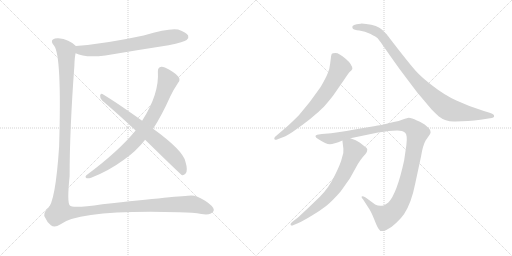
t = 0.00 s
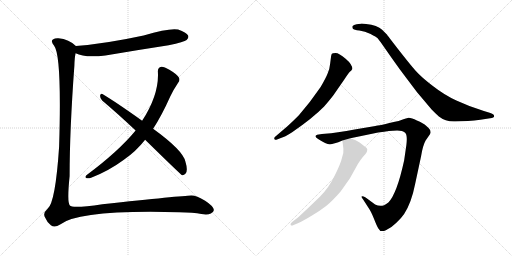
t = 7.11 s
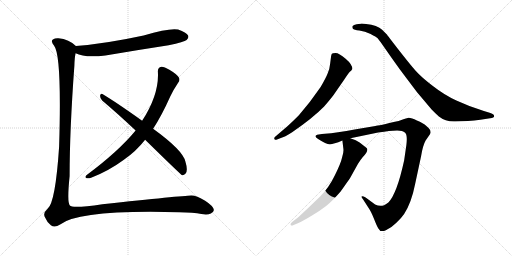
t = 7.38 s
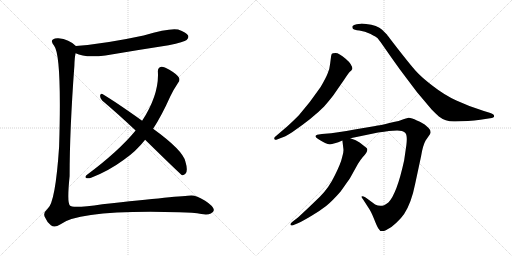
t = 7.64 s
t = 7.90 s: frame unchanged from t = 7.64 s, image omitted
t = 8.64 s: frame unchanged from t = 7.64 s, image omitted

The animated SVG that drew these frames (rendered in a browser with its animation timeline set to each time). Animation: 8 CSS @keyframes rules; one cycle of 8.64 s.

<svg version="1.1" viewBox="0 0 2048 1024" xmlns="http://www.w3.org/2000/svg">
  <g stroke="lightgray" stroke-dasharray="1,1" stroke-width="1" transform="scale(4, 4)">
    <line x1="0" y1="0" x2="256" y2="256"></line>
    <line x1="256" y1="0" x2="0" y2="256"></line>
    <line x1="128" y1="0" x2="128" y2="256"></line>
    <line x1="0" y1="128" x2="256" y2="128"></line>
    <line x1="256" y1="0" x2="512" y2="256"></line>
    <line x1="512" y1="0" x2="256" y2="256"></line>
    <line x1="384" y1="0" x2="384" y2="256"></line>
    <line x1="256" y1="128" x2="512" y2="128"></line>
  </g>
<g transform="scale(1, -1) translate(0, -850)">
   <style type="text/css">
    @keyframes keyframes0 {
      from {
       stroke: black;
       stroke-dashoffset: 692;
       stroke-width: 128;
       }
       69% {
       animation-timing-function: step-end;
       stroke: black;
       stroke-dashoffset: 0;
       stroke-width: 128;
       }
       to {
       stroke: black;
       stroke-width: 1024;
       }
       }
       #make-me-a-hanzi-animation-0 {
         animation: keyframes0 0.813151s both;
         animation-delay: 0.000000s;
         animation-timing-function: linear;
       }
    @keyframes keyframes1 {
      from {
       stroke: black;
       stroke-dashoffset: 818;
       stroke-width: 128;
       }
       73% {
       animation-timing-function: step-end;
       stroke: black;
       stroke-dashoffset: 0;
       stroke-width: 128;
       }
       to {
       stroke: black;
       stroke-width: 1024;
       }
       }
       #make-me-a-hanzi-animation-1 {
         animation: keyframes1 0.915690s both;
         animation-delay: 0.813151s;
         animation-timing-function: linear;
       }
    @keyframes keyframes2 {
      from {
       stroke: black;
       stroke-dashoffset: 707;
       stroke-width: 128;
       }
       70% {
       animation-timing-function: step-end;
       stroke: black;
       stroke-dashoffset: 0;
       stroke-width: 128;
       }
       to {
       stroke: black;
       stroke-width: 1024;
       }
       }
       #make-me-a-hanzi-animation-2 {
         animation: keyframes2 0.825358s both;
         animation-delay: 1.728841s;
         animation-timing-function: linear;
       }
    @keyframes keyframes3 {
      from {
       stroke: black;
       stroke-dashoffset: 1565;
       stroke-width: 128;
       }
       84% {
       animation-timing-function: step-end;
       stroke: black;
       stroke-dashoffset: 0;
       stroke-width: 128;
       }
       to {
       stroke: black;
       stroke-width: 1024;
       }
       }
       #make-me-a-hanzi-animation-3 {
         animation: keyframes3 1.523600s both;
         animation-delay: 2.554199s;
         animation-timing-function: linear;
       }
    @keyframes keyframes4 {
      from {
       stroke: black;
       stroke-dashoffset: 696;
       stroke-width: 128;
       }
       69% {
       animation-timing-function: step-end;
       stroke: black;
       stroke-dashoffset: 0;
       stroke-width: 128;
       }
       to {
       stroke: black;
       stroke-width: 1024;
       }
       }
       #make-me-a-hanzi-animation-4 {
         animation: keyframes4 0.816406s both;
         animation-delay: 4.077799s;
         animation-timing-function: linear;
       }
    @keyframes keyframes5 {
      from {
       stroke: black;
       stroke-dashoffset: 950;
       stroke-width: 128;
       }
       76% {
       animation-timing-function: step-end;
       stroke: black;
       stroke-dashoffset: 0;
       stroke-width: 128;
       }
       to {
       stroke: black;
       stroke-width: 1024;
       }
       }
       #make-me-a-hanzi-animation-5 {
         animation: keyframes5 1.023112s both;
         animation-delay: 4.894205s;
         animation-timing-function: linear;
       }
    @keyframes keyframes6 {
      from {
       stroke: black;
       stroke-dashoffset: 1161;
       stroke-width: 128;
       }
       79% {
       animation-timing-function: step-end;
       stroke: black;
       stroke-dashoffset: 0;
       stroke-width: 128;
       }
       to {
       stroke: black;
       stroke-width: 1024;
       }
       }
       #make-me-a-hanzi-animation-6 {
         animation: keyframes6 1.194824s both;
         animation-delay: 5.917317s;
         animation-timing-function: linear;
       }
    @keyframes keyframes7 {
      from {
       stroke: black;
       stroke-dashoffset: 702;
       stroke-width: 128;
       }
       70% {
       animation-timing-function: step-end;
       stroke: black;
       stroke-dashoffset: 0;
       stroke-width: 128;
       }
       to {
       stroke: black;
       stroke-width: 1024;
       }
       }
       #make-me-a-hanzi-animation-7 {
         animation: keyframes7 0.821289s both;
         animation-delay: 7.112141s;
         animation-timing-function: linear;
       }
</style>
<path d="M 302.5 637.0 Q 338.5 618.0 421.5 628.0 Q 544.5 649.0 674.5 669.0 Q 737.5 682.0 746.5 690.0 Q 756.5 699.0 752.5 708.0 Q 745.5 721.0 712.5 732.0 Q 678.5 739.0 574.5 708.0 Q 421.5 675.0 303.5 666.0 C 273.5 664.0 274.5 649.0 302.5 637.0 Z" fill="lightgray"></path> 
<path d="M 612.5 335.0 Q 646.5 387.0 680.5 463.0 Q 693.5 491.0 712.5 519.0 Q 721.5 529.0 715.5 540.0 Q 709.5 552.0 677.5 571.0 Q 655.5 584.0 645.5 583.0 Q 630.5 580.0 631.5 564.0 Q 637.5 474.0 568.5 367.0 L 542.5 328.0 Q 473.5 244.0 345.5 149.0 Q 338.5 142.0 344.5 138.0 Q 351.5 135.0 364.5 139.0 Q 434.5 166.0 495.5 211.0 Q 544.5 245.0 580.5 291.0 L 612.5 335.0 Z" fill="lightgray"></path> 
<path d="M 580.5 291.0 Q 724.5 150.0 728.5 149.0 Q 735.5 148.0 742.5 156.0 Q 752.5 168.0 741.5 204.0 Q 731.5 249.0 612.5 335.0 L 568.5 367.0 Q 466.5 440.0 409.5 474.0 Q 402.5 478.0 400.5 468.0 Q 399.5 456.0 408.5 448.0 Q 472.5 394.0 542.5 328.0 L 580.5 291.0 Z" fill="lightgray"></path> 
<path d="M 303.5 666.0 Q 276.5 693.0 233.5 697.0 Q 220.5 698.0 211.5 692.0 Q 201.5 685.0 216.5 667.0 Q 247.5 628.0 236.5 264.0 Q 221.5 39.0 190.5 15.0 Q 168.5 -4.0 181.5 -22.0 Q 187.5 -38.0 203.5 -51.0 Q 218.5 -63.0 240.5 -48.0 Q 318.5 12.0 716.5 1.0 Q 774.5 0.0 805.5 -6.0 Q 830.5 -10.0 843.5 -4.0 Q 855.5 3.0 855.5 10.0 Q 854.5 25.0 820.5 47.0 Q 786.5 68.0 765.5 68.0 Q 725.5 67.0 409.5 33.0 Q 288.5 15.0 279.5 28.0 Q 267.5 40.0 278.5 146.0 Q 278.5 330.0 297.5 587.0 Q 298.5 623.0 302.5 637.0 C 305.5 665.0 305.5 665.0 303.5 666.0 Z" fill="lightgray"></path> 
<path d="M 1105.5 291.5 L 1123.5 298.5 Q 1137.5 301.5 1168.5 321.5 Q 1251.5 378.5 1296.5 424.5 Q 1330.5 463.5 1342.5 482.5 L 1376.5 531.5 Q 1393.5 557.5 1399.5 563.5 Q 1406.5 569.5 1408.5 573.5 L 1409.5 574.5 Q 1409.5 592.5 1382.5 615.5 Q 1355.5 638.5 1342.5 638.5 Q 1329.5 638.5 1327.5 635.5 Q 1325.5 632.5 1324.5 626.5 L 1320.5 595.5 Q 1318.5 573.5 1310.5 556.5 Q 1303.5 538.5 1282.5 502.5 Q 1239.5 439.5 1195.5 389.5 Q 1167.5 361.5 1148.5 344.5 L 1100.5 303.5 Q 1095.5 298.5 1097.5 294.5 Q 1100.5 289.5 1105.5 291.5 Z" fill="lightgray"></path> 
<path d="M 1821.5 364.5 L 1871.5 366.5 Q 1897.5 368.5 1921.5 371.5 L 1960.5 377.5 Q 1976.5 378.5 1976.5 386.5 Q 1976.5 394.5 1958.5 399.5 L 1935.5 406.5 Q 1874.5 425.5 1825.5 448.5 Q 1777.5 470.5 1731.5 506.5 Q 1685.5 541.5 1662.5 567.5 Q 1639.5 593.5 1593.5 652.5 Q 1548.5 710.5 1547.5 712.5 L 1528.5 731.5 Q 1509.5 749.5 1464.5 754.5 Q 1446.5 756.5 1442.5 755.5 L 1426.5 753.5 Q 1414.5 751.5 1410.5 746.5 Q 1407.5 741.5 1411.5 735.5 Q 1415.5 730.5 1437.5 728.5 Q 1459.5 725.5 1482.5 714.5 Q 1505.5 702.5 1510.5 697.5 Q 1515.5 691.5 1530.5 670.5 L 1567.5 617.5 Q 1597.5 574.5 1630.5 531.5 L 1667.5 482.5 L 1726.5 412.5 Q 1746.5 392.5 1755.5 384.5 Q 1783.5 362.5 1821.5 364.5 Z" fill="lightgray"></path> 
<path d="M 1555.5 326.5 L 1588.5 328.5 Q 1610.5 328.5 1620.5 319.5 Q 1630.5 310.5 1625.5 270.5 L 1616.5 208.5 Q 1587.5 75.5 1553.5 40.5 Q 1541.5 31.5 1536.5 29.5 Q 1518.5 22.5 1500.5 32.5 L 1462.5 60.5 Q 1449.5 67.5 1446.5 64.5 Q 1444.5 60.5 1452.5 52.5 L 1472.5 21.5 Q 1483.5 6.5 1495.5 -23.5 Q 1507.5 -54.5 1513.5 -63.5 Q 1521.5 -80.5 1543.5 -70.5 Q 1565.5 -60.5 1585.5 -40.5 Q 1606.5 -20.5 1616.5 -5.5 Q 1645.5 38.5 1660.5 114.5 L 1684.5 226.5 Q 1691.5 269.5 1702.5 288.5 L 1720.5 314.5 L 1722.5 321.5 L 1720.5 330.5 Q 1718.5 335.5 1705.5 346.5 Q 1693.5 358.5 1667.5 368.5 Q 1646.5 379.5 1634.5 379.5 L 1616.5 374.5 L 1594.5 366.5 Q 1511.5 347.5 1501.5 346.5 L 1418.5 332.5 Q 1346.5 319.5 1324.5 317.5 L 1287.5 314.5 L 1268.5 311.5 Q 1253.5 305.5 1272.5 294.5 Q 1304.5 273.5 1319.5 273.5 Q 1334.5 273.5 1369.5 288.5 L 1401.5 297.5 L 1512.5 320.5 Q 1538.5 324.5 1555.5 326.5 Z" fill="lightgray"></path> 
<path d="M 1369.5 288.5 L 1373.5 255.5 Q 1375.5 242.5 1368.5 221.5 Q 1363.5 197.5 1339.5 149.5 Q 1316.5 100.5 1279.5 63.5 L 1230.5 16.5 Q 1196.5 -15.5 1190.5 -20.5 L 1168.5 -37.5 Q 1159.5 -44.5 1162.5 -49.5 Q 1166.5 -54.5 1174.5 -49.5 L 1191.5 -42.5 Q 1211.5 -33.5 1246.5 -12.5 Q 1281.5 8.5 1304.5 26.5 Q 1327.5 44.5 1362.5 84.5 Q 1396.5 132.5 1401.5 140.5 L 1431.5 194.5 Q 1440.5 209.5 1450.5 221.5 Q 1476.5 247.5 1466.5 258.5 L 1438.5 280.5 Q 1425.5 290.5 1401.5 297.5 C 1373.5 307.5 1367.5 309.5 1369.5 288.5 Z" fill="lightgray"></path> 
      <clipPath id="make-me-a-hanzi-clip-0">
      <path d="M 302.5 637.0 Q 338.5 618.0 421.5 628.0 Q 544.5 649.0 674.5 669.0 Q 737.5 682.0 746.5 690.0 Q 756.5 699.0 752.5 708.0 Q 745.5 721.0 712.5 732.0 Q 678.5 739.0 574.5 708.0 Q 421.5 675.0 303.5 666.0 C 273.5 664.0 274.5 649.0 302.5 637.0 Z" fill="lightgray"></path>
      </clipPath>
      <path clip-path="url(#make-me-a-hanzi-clip-0)" d="M 310.5 658.0 L 321.5 649.0 L 390.5 649.0 L 650.5 697.0 L 704.5 705.0 L 738.5 703.0 " fill="none" id="make-me-a-hanzi-animation-0" stroke-dasharray="564 1128" stroke-linecap="round"></path>

      <clipPath id="make-me-a-hanzi-clip-1">
      <path d="M 612.5 335.0 Q 646.5 387.0 680.5 463.0 Q 693.5 491.0 712.5 519.0 Q 721.5 529.0 715.5 540.0 Q 709.5 552.0 677.5 571.0 Q 655.5 584.0 645.5 583.0 Q 630.5 580.0 631.5 564.0 Q 637.5 474.0 568.5 367.0 L 542.5 328.0 Q 473.5 244.0 345.5 149.0 Q 338.5 142.0 344.5 138.0 Q 351.5 135.0 364.5 139.0 Q 434.5 166.0 495.5 211.0 Q 544.5 245.0 580.5 291.0 L 612.5 335.0 Z" fill="lightgray"></path>
      </clipPath>
      <path clip-path="url(#make-me-a-hanzi-clip-1)" d="M 647.5 567.0 L 666.5 538.0 L 669.5 522.0 L 619.5 400.0 L 571.5 323.0 L 518.5 262.0 L 453.5 207.0 L 349.5 143.0 " fill="none" id="make-me-a-hanzi-animation-1" stroke-dasharray="690 1380" stroke-linecap="round"></path>

      <clipPath id="make-me-a-hanzi-clip-2">
      <path d="M 580.5 291.0 Q 724.5 150.0 728.5 149.0 Q 735.5 148.0 742.5 156.0 Q 752.5 168.0 741.5 204.0 Q 731.5 249.0 612.5 335.0 L 568.5 367.0 Q 466.5 440.0 409.5 474.0 Q 402.5 478.0 400.5 468.0 Q 399.5 456.0 408.5 448.0 Q 472.5 394.0 542.5 328.0 L 580.5 291.0 Z" fill="lightgray"></path>
      </clipPath>
      <path clip-path="url(#make-me-a-hanzi-clip-2)" d="M 409.5 464.0 L 547.5 356.0 L 665.5 253.0 L 714.5 200.0 L 733.5 157.0 " fill="none" id="make-me-a-hanzi-animation-2" stroke-dasharray="579 1158" stroke-linecap="round"></path>

      <clipPath id="make-me-a-hanzi-clip-3">
      <path d="M 303.5 666.0 Q 276.5 693.0 233.5 697.0 Q 220.5 698.0 211.5 692.0 Q 201.5 685.0 216.5 667.0 Q 247.5 628.0 236.5 264.0 Q 221.5 39.0 190.5 15.0 Q 168.5 -4.0 181.5 -22.0 Q 187.5 -38.0 203.5 -51.0 Q 218.5 -63.0 240.5 -48.0 Q 318.5 12.0 716.5 1.0 Q 774.5 0.0 805.5 -6.0 Q 830.5 -10.0 843.5 -4.0 Q 855.5 3.0 855.5 10.0 Q 854.5 25.0 820.5 47.0 Q 786.5 68.0 765.5 68.0 Q 725.5 67.0 409.5 33.0 Q 288.5 15.0 279.5 28.0 Q 267.5 40.0 278.5 146.0 Q 278.5 330.0 297.5 587.0 Q 298.5 623.0 302.5 637.0 C 305.5 665.0 305.5 665.0 303.5 666.0 Z" fill="lightgray"></path>
      </clipPath>
      <path clip-path="url(#make-me-a-hanzi-clip-3)" d="M 221.5 683.0 L 249.5 665.0 L 265.5 641.0 L 256.5 207.0 L 239.5 5.0 L 282.5 -1.0 L 451.5 20.0 L 755.5 34.0 L 844.5 11.0 " fill="none" id="make-me-a-hanzi-animation-3" stroke-dasharray="1437 2874" stroke-linecap="round"></path>

      <clipPath id="make-me-a-hanzi-clip-4">
      <path d="M 1105.5 291.5 L 1123.5 298.5 Q 1137.5 301.5 1168.5 321.5 Q 1251.5 378.5 1296.5 424.5 Q 1330.5 463.5 1342.5 482.5 L 1376.5 531.5 Q 1393.5 557.5 1399.5 563.5 Q 1406.5 569.5 1408.5 573.5 L 1409.5 574.5 Q 1409.5 592.5 1382.5 615.5 Q 1355.5 638.5 1342.5 638.5 Q 1329.5 638.5 1327.5 635.5 Q 1325.5 632.5 1324.5 626.5 L 1320.5 595.5 Q 1318.5 573.5 1310.5 556.5 Q 1303.5 538.5 1282.5 502.5 Q 1239.5 439.5 1195.5 389.5 Q 1167.5 361.5 1148.5 344.5 L 1100.5 303.5 Q 1095.5 298.5 1097.5 294.5 Q 1100.5 289.5 1105.5 291.5 Z" fill="lightgray"></path>
      </clipPath>
      <path clip-path="url(#make-me-a-hanzi-clip-4)" d="M 1336.5 627.5 L 1354.5 596.5 L 1358.5 575.5 L 1301.5 476.5 L 1265.5 431.5 L 1192.5 360.5 L 1103.5 297.5 " fill="none" id="make-me-a-hanzi-animation-4" stroke-dasharray="568 1136" stroke-linecap="round"></path>

      <clipPath id="make-me-a-hanzi-clip-5">
      <path d="M 1821.5 364.5 L 1871.5 366.5 Q 1897.5 368.5 1921.5 371.5 L 1960.5 377.5 Q 1976.5 378.5 1976.5 386.5 Q 1976.5 394.5 1958.5 399.5 L 1935.5 406.5 Q 1874.5 425.5 1825.5 448.5 Q 1777.5 470.5 1731.5 506.5 Q 1685.5 541.5 1662.5 567.5 Q 1639.5 593.5 1593.5 652.5 Q 1548.5 710.5 1547.5 712.5 L 1528.5 731.5 Q 1509.5 749.5 1464.5 754.5 Q 1446.5 756.5 1442.5 755.5 L 1426.5 753.5 Q 1414.5 751.5 1410.5 746.5 Q 1407.5 741.5 1411.5 735.5 Q 1415.5 730.5 1437.5 728.5 Q 1459.5 725.5 1482.5 714.5 Q 1505.5 702.5 1510.5 697.5 Q 1515.5 691.5 1530.5 670.5 L 1567.5 617.5 Q 1597.5 574.5 1630.5 531.5 L 1667.5 482.5 L 1726.5 412.5 Q 1746.5 392.5 1755.5 384.5 Q 1783.5 362.5 1821.5 364.5 Z" fill="lightgray"></path>
      </clipPath>
      <path clip-path="url(#make-me-a-hanzi-clip-5)" d="M 1418.5 741.5 L 1470.5 738.5 L 1520.5 713.5 L 1674.5 516.5 L 1786.5 417.5 L 1838.5 401.5 L 1969.5 386.5 " fill="none" id="make-me-a-hanzi-animation-5" stroke-dasharray="822 1644" stroke-linecap="round"></path>

      <clipPath id="make-me-a-hanzi-clip-6">
      <path d="M 1555.5 326.5 L 1588.5 328.5 Q 1610.5 328.5 1620.5 319.5 Q 1630.5 310.5 1625.5 270.5 L 1616.5 208.5 Q 1587.5 75.5 1553.5 40.5 Q 1541.5 31.5 1536.5 29.5 Q 1518.5 22.5 1500.5 32.5 L 1462.5 60.5 Q 1449.5 67.5 1446.5 64.5 Q 1444.5 60.5 1452.5 52.5 L 1472.5 21.5 Q 1483.5 6.5 1495.5 -23.5 Q 1507.5 -54.5 1513.5 -63.5 Q 1521.5 -80.5 1543.5 -70.5 Q 1565.5 -60.5 1585.5 -40.5 Q 1606.5 -20.5 1616.5 -5.5 Q 1645.5 38.5 1660.5 114.5 L 1684.5 226.5 Q 1691.5 269.5 1702.5 288.5 L 1720.5 314.5 L 1722.5 321.5 L 1720.5 330.5 Q 1718.5 335.5 1705.5 346.5 Q 1693.5 358.5 1667.5 368.5 Q 1646.5 379.5 1634.5 379.5 L 1616.5 374.5 L 1594.5 366.5 Q 1511.5 347.5 1501.5 346.5 L 1418.5 332.5 Q 1346.5 319.5 1324.5 317.5 L 1287.5 314.5 L 1268.5 311.5 Q 1253.5 305.5 1272.5 294.5 Q 1304.5 273.5 1319.5 273.5 Q 1334.5 273.5 1369.5 288.5 L 1401.5 297.5 L 1512.5 320.5 Q 1538.5 324.5 1555.5 326.5 Z" fill="lightgray"></path>
      </clipPath>
      <path clip-path="url(#make-me-a-hanzi-clip-6)" d="M 1270.5 303.5 L 1321.5 295.5 L 1409.5 317.5 L 1585.5 348.5 L 1638.5 346.5 L 1660.5 329.5 L 1668.5 317.5 L 1637.5 156.5 L 1616.5 80.5 L 1581.5 12.5 L 1540.5 -15.5 L 1506.5 5.5 L 1455.5 58.5 L 1449.5 58.5 " fill="none" id="make-me-a-hanzi-animation-6" stroke-dasharray="1033 2066" stroke-linecap="round"></path>

      <clipPath id="make-me-a-hanzi-clip-7">
      <path d="M 1369.5 288.5 L 1373.5 255.5 Q 1375.5 242.5 1368.5 221.5 Q 1363.5 197.5 1339.5 149.5 Q 1316.5 100.5 1279.5 63.5 L 1230.5 16.5 Q 1196.5 -15.5 1190.5 -20.5 L 1168.5 -37.5 Q 1159.5 -44.5 1162.5 -49.5 Q 1166.5 -54.5 1174.5 -49.5 L 1191.5 -42.5 Q 1211.5 -33.5 1246.5 -12.5 Q 1281.5 8.5 1304.5 26.5 Q 1327.5 44.5 1362.5 84.5 Q 1396.5 132.5 1401.5 140.5 L 1431.5 194.5 Q 1440.5 209.5 1450.5 221.5 Q 1476.5 247.5 1466.5 258.5 L 1438.5 280.5 Q 1425.5 290.5 1401.5 297.5 C 1373.5 307.5 1367.5 309.5 1369.5 288.5 Z" fill="lightgray"></path>
      </clipPath>
      <path clip-path="url(#make-me-a-hanzi-clip-7)" d="M 1376.5 283.5 L 1408.5 258.5 L 1415.5 242.5 L 1348.5 107.5 L 1286.5 39.5 L 1204.5 -24.5 L 1168.5 -44.5 " fill="none" id="make-me-a-hanzi-animation-7" stroke-dasharray="574 1148" stroke-linecap="round"></path>

</g>
</svg>
